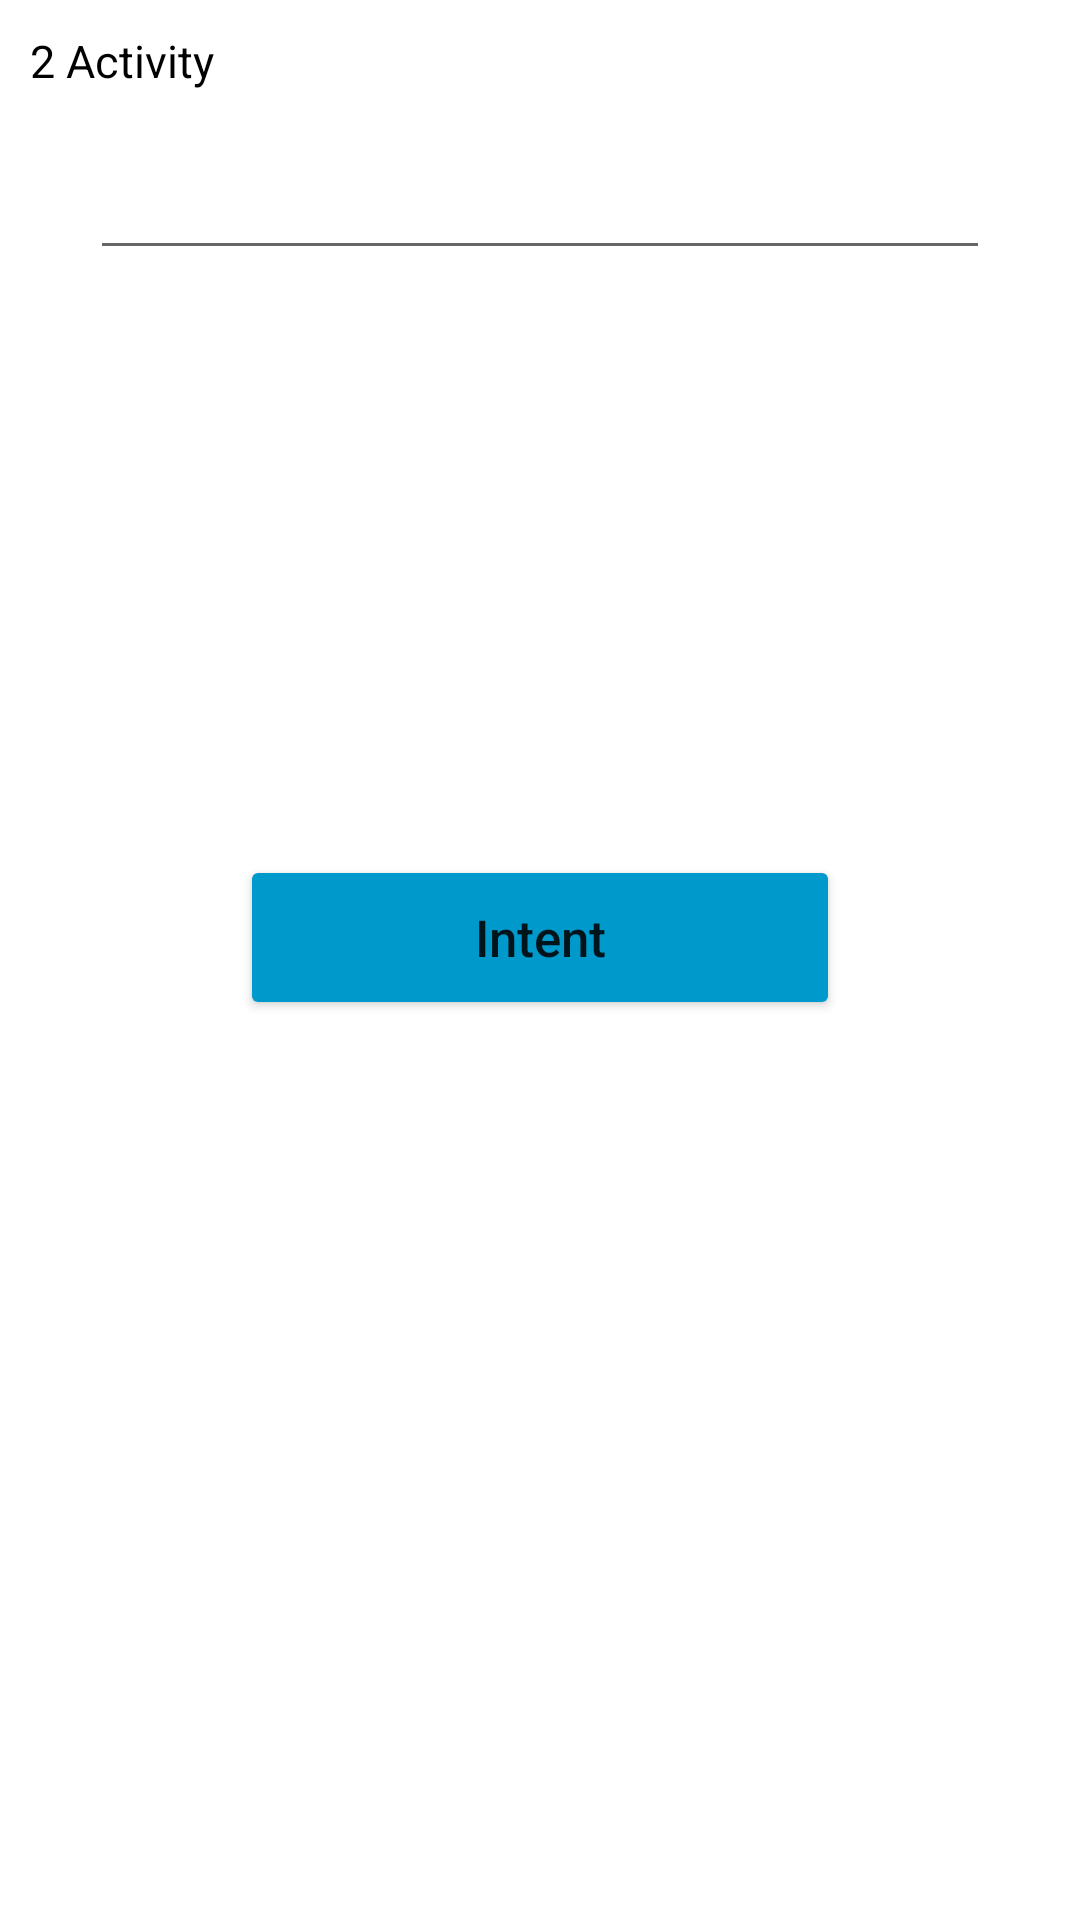

This screen was rendered from an Android layout file. Write that file and the resources it references.
<!-- AndroidManifest.xml: application theme Theme.LessonFirstProject -->
<!-- res/layout/activity_second.xml -->
<?xml version="1.0" encoding="utf-8"?>
<androidx.constraintlayout.widget.ConstraintLayout xmlns:android="http://schemas.android.com/apk/res/android"
    xmlns:app="http://schemas.android.com/apk/res-auto"
    xmlns:tools="http://schemas.android.com/tools"
    android:layout_width="match_parent"
    android:layout_height="match_parent"
    tools:context=".SecondActivity">

    <TextView
        style="@style/IntentTextStyle"
        android:text="2 Activity"
        app:layout_constraintStart_toStartOf="parent"
        app:layout_constraintTop_toTopOf="parent" />

    <EditText
        android:id="@+id/intent_edit_text_activity_second"
        style="@style/EditTextStyle"
        app:layout_constraintEnd_toEndOf="parent"
        app:layout_constraintStart_toStartOf="parent"
        app:layout_constraintTop_toTopOf="parent" />

    <Button
        android:id="@+id/intent_button_activity_main"
        style="@style/IntentButtonStyle"
        android:text="@string/intent"
        app:layout_constraintBottom_toBottomOf="parent"
        app:layout_constraintEnd_toEndOf="parent"
        app:layout_constraintStart_toStartOf="parent"
        app:layout_constraintTop_toTopOf="parent" />
</androidx.constraintlayout.widget.ConstraintLayout>
<!-- resources referenced by this layout -->
<resources>
  <string name="intent">Intent</string>
  <style name="EditTextStyle">
          <item name="android:layout_width">match_parent</item>
          <item name="android:layout_height">60dp</item>
          <item name="android:padding">5dp</item>
          <item name="android:layout_margin">30dp</item>
          <item name="android:layout_marginTop">30dp</item>
      </style>
  <style name="IntentButtonStyle">
          <item name="android:layout_marginBottom">15dp</item>
          <item name="android:layout_width">match_parent</item>
          <item name="android:layout_marginHorizontal">80dp</item>
          <item name="android:layout_height">55dp</item>
          <item name="android:textSize">17sp</item>
          <item name="android:textAllCaps">false</item>
          <item name="android:backgroundTint">@android:color/holo_blue_dark</item>
      </style>
  <style name="IntentTextStyle">
          <item name="android:layout_width">wrap_content</item>
          <item name="android:layout_height">wrap_content</item>
          <item name="android:layout_margin">10dp</item>
          <item name="android:textSize">15sp</item>
          <item name="android:textColor">@color/black</item>
      </style>
  <style name="Theme.LessonFirstProject" parent="Theme.MaterialComponents.DayNight.DarkActionBar">
          
          <item name="colorPrimary">@android:color/holo_blue_dark</item>
          <item name="colorPrimaryVariant">@android:color/holo_blue_dark</item>
          <item name="colorOnPrimary">@color/white</item>
          
          <item name="colorSecondary">@color/teal_200</item>
          <item name="colorSecondaryVariant">@color/teal_700</item>
          <item name="colorOnSecondary">@color/black</item>
          
          <item name="android:statusBarColor" tools:targetApi="l">?attr/colorPrimaryVariant</item>
          
      </style>
  <!-- not gathered from this repository: default colours our renderer supplied (Android Studio template values) -->
  <color name="teal_200">#FF03DAC5</color>
  <color name="teal_700">#FF018786</color>
  <color name="black">#FF000000</color>
  <color name="white">#FFFFFFFF</color>
</resources>
